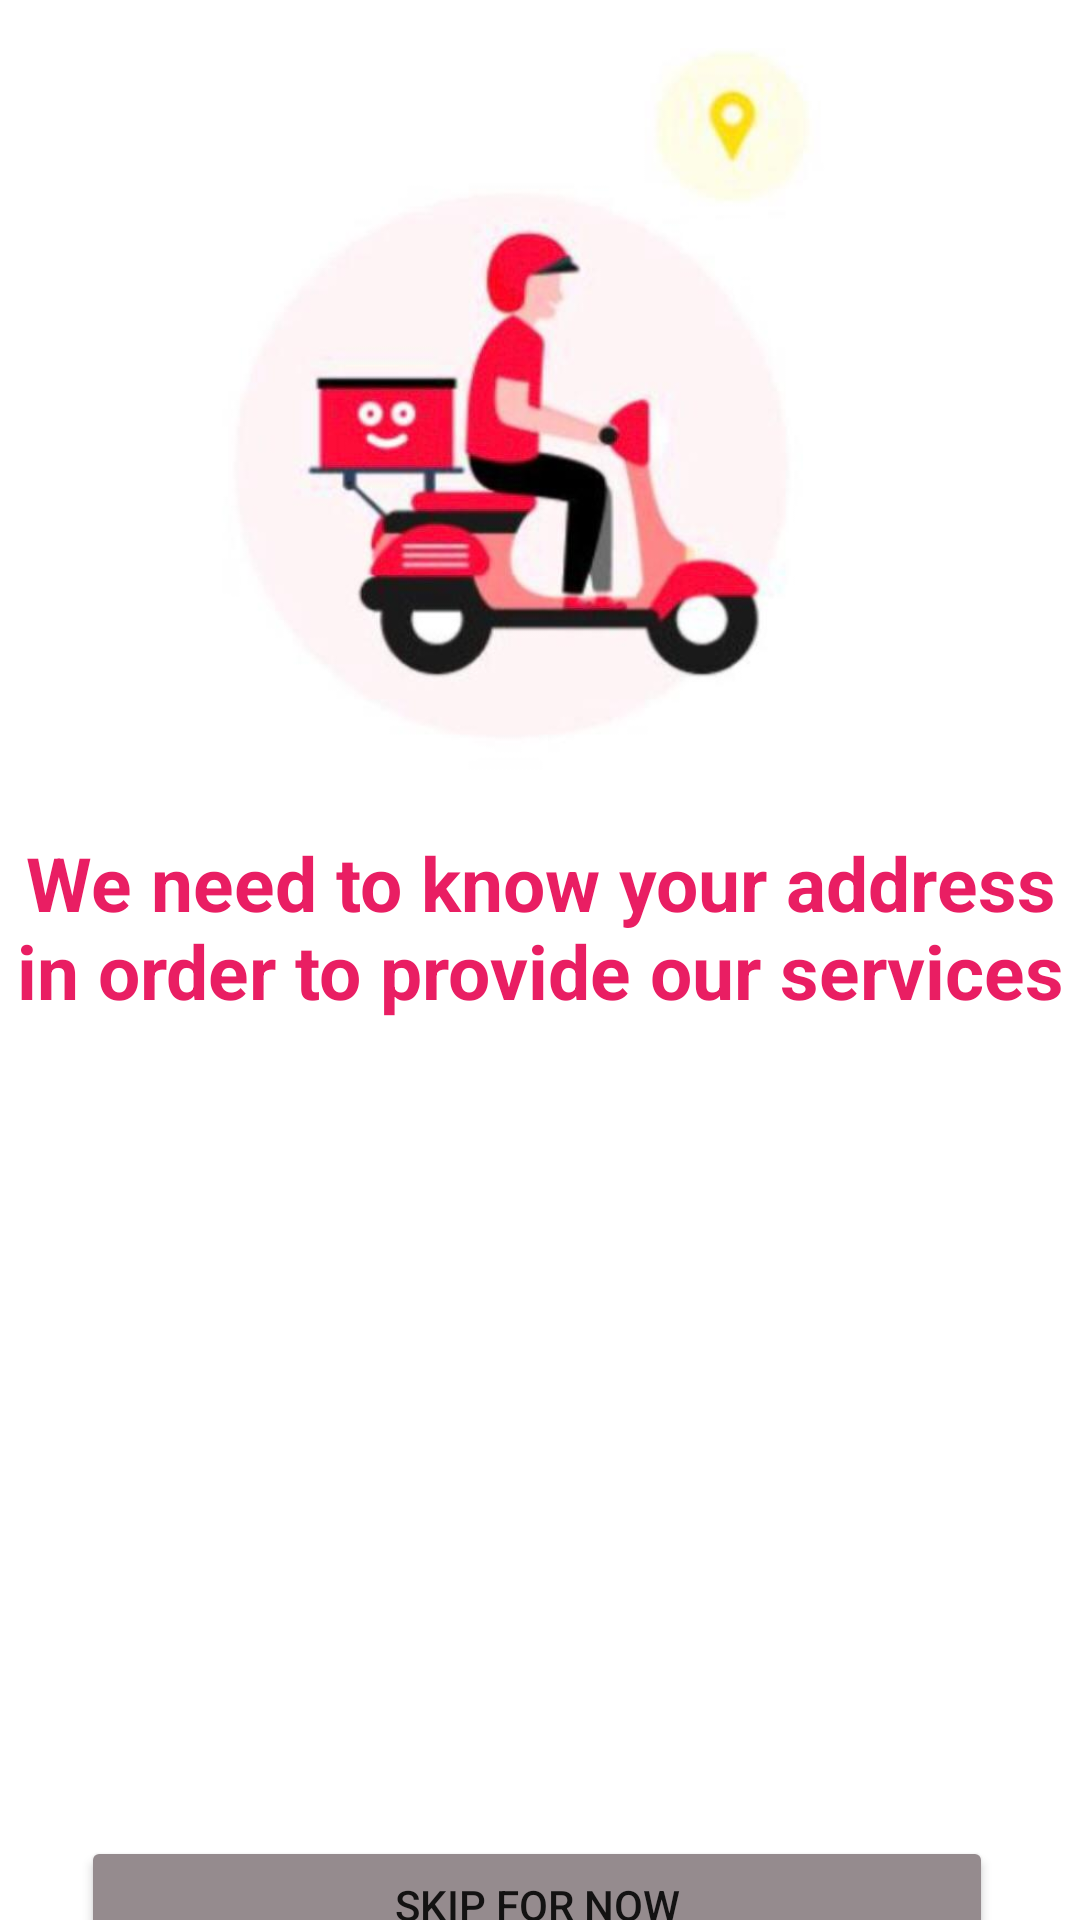

Produce the Android XML layout that renders to this screen, including the resource entries it uses.
<!-- AndroidManifest.xml: application theme Theme.GetStarted -->
<!-- res/layout/activity_location.xml -->
<?xml version="1.0" encoding="utf-8"?>
<androidx.constraintlayout.widget.ConstraintLayout xmlns:android="http://schemas.android.com/apk/res/android"
    xmlns:app="http://schemas.android.com/apk/res-auto"
    xmlns:tools="http://schemas.android.com/tools"
    android:layout_width="match_parent"
    android:layout_height="match_parent"
    tools:context=".location">

    <ImageView
        android:id="@+id/imageView2"
        android:layout_width="392dp"
        android:layout_height="249dp"
        android:layout_marginTop="16dp"
        app:layout_constraintEnd_toEndOf="parent"
        app:layout_constraintHorizontal_bias="0.473"
        app:layout_constraintStart_toStartOf="parent"
        app:layout_constraintTop_toTopOf="parent"
        app:srcCompat="@drawable/bike" />

    <TextView
        android:id="@+id/textView3"
        android:layout_width="359dp"
        android:layout_height="74dp"
        android:layout_marginLeft="5dp"
        android:layout_marginRight="5dp"
        android:layout_marginTop="256dp"
        android:gravity="center"
        android:text="We need to know your address in order to provide our services"
        android:textColor="#E91E63"
        android:textSize="25sp"
        android:textStyle="bold"
        app:layout_constraintEnd_toEndOf="parent"
        app:layout_constraintStart_toStartOf="parent"
        app:layout_constraintTop_toTopOf="@+id/imageView2" />

    <Button
        android:id="@+id/skiphome"
        android:layout_width="304dp"
        android:layout_height="46dp"
        android:layout_marginTop="596dp"
        android:text="Skip for now"
        app:backgroundTint="#958B8E"
        app:layout_constraintEnd_toEndOf="parent"
        app:layout_constraintHorizontal_bias="0.485"
        app:layout_constraintStart_toStartOf="parent"
        app:layout_constraintTop_toTopOf="@+id/imageView2" />

    <Button
        android:id="@+id/tohome"
        android:layout_width="305dp"
        android:layout_height="50dp"
        android:layout_marginTop="644dp"
        android:text="Next  -->"
        app:backgroundTint="#D81B60"
        app:layout_constraintEnd_toEndOf="parent"
        app:layout_constraintHorizontal_bias="0.49"
        app:layout_constraintStart_toStartOf="parent"
        app:layout_constraintTop_toTopOf="@+id/imageView2" />

    <androidx.fragment.app.FragmentContainerView
        android:id="@+id/fragment"
        android:layout_width="373dp"
        android:layout_height="238dp"
        app:layout_constraintBottom_toTopOf="@+id/skiphome"
        app:layout_constraintEnd_toEndOf="parent"
        app:layout_constraintStart_toStartOf="parent"
        app:layout_constraintTop_toBottomOf="@+id/textView3" />

</androidx.constraintlayout.widget.ConstraintLayout>
<!-- resources referenced by this layout -->
<resources>
  <!-- drawable bike: jpeg bitmap (drawable-v24, 19897 bytes) -->
  <style name="Theme.GetStarted" parent="Theme.MaterialComponents.DayNight.DarkActionBar">
          
          <item name="colorPrimary">@color/black</item>
          <item name="colorPrimaryVariant">@color/black</item>
          <item name="colorOnPrimary">@color/white</item>
          
          <item name="colorSecondary">@color/teal_200</item>
          <item name="colorSecondaryVariant">@color/teal_700</item>
          <item name="colorOnSecondary">@color/black</item>
          
          <item name="android:statusBarColor" tools:targetApi="l">?attr/colorPrimaryVariant</item>
          
      </style>
  <color name="black">#FF000000</color>
  <color name="white">#FFFFFFFF</color>
  <color name="teal_200">#FF03DAC5</color>
  <color name="teal_700">#FF018786</color>
</resources>
